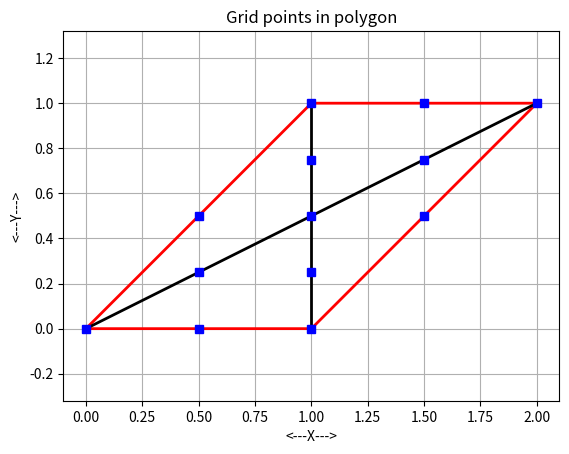
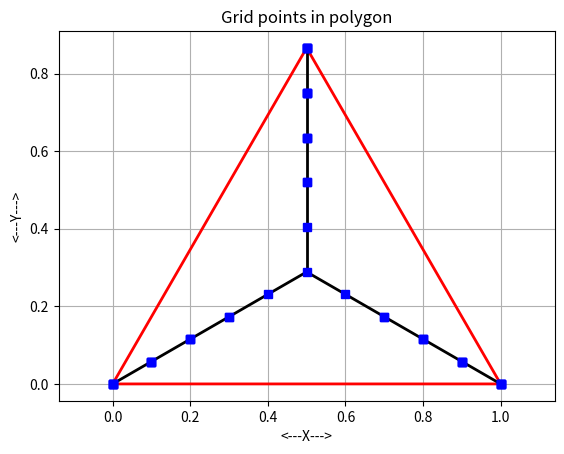
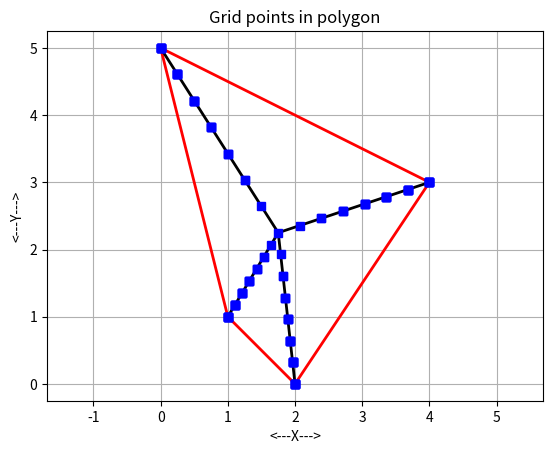
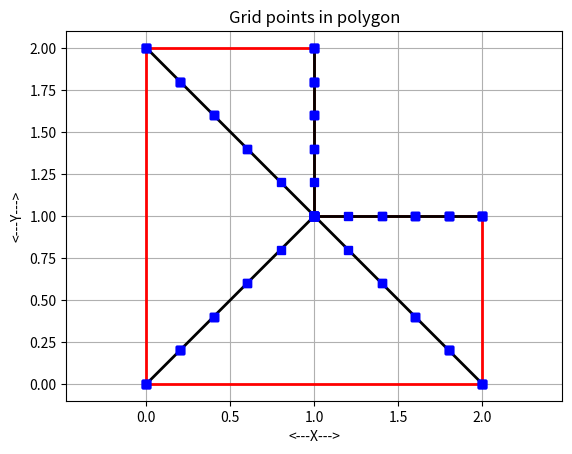

Python code for these plots, in order:
#! /usr/bin/env python3
#


def polygon_grid_count(n, nv):

    # *****************************************************************************80
    #
    # POLYGON_GRID_COUNT counts the grid points inside a polygon.
    #
    #  Licensing:
    #
    #    This code is distributed under the GNU LGPL license.
    #
    #  Modified:
    #
    #    09 May 2015
    #
    #  Author:
    #
    #    John Burkardt
    #
    #  Parameters:
    #
    #    Input, integer N, the number of subintervals on a side.
    #
    #    Input, integer NV, the number of vertices.
    #    3 <= NV.
    #
    #    Output, integer NG, the number of grid points.
    #
    ng = 1 + nv * (n * (n + 1)) // 2

    return ng


def polygon_grid_count_test():

    # *****************************************************************************80
    #
    # POLYGON_GRID_COUNT_TEST tests POLYGON_GRID_COUNT.
    #
    #  Licensing:
    #
    #    This code is distributed under the GNU LGPL license.
    #
    #  Modified:
    #
    #    09 May 2015
    #
    #  Author:
    #
    #    John Burkardt
    #
    import platform

    print('')
    print('POLYGON_GRID_COUNT_TEST:')
    print('  Python version: %s' % (platform.python_version()))
    print('  POLYGON_GRID_COUNT counts NG, the number of points in')
    print('  a grid defined with N+1 points on each side of a')
    print('  polygon of NV vertices.')

    for nv in range(3, 6):
        print('')
        print('  Polygonal vertex count NV = %d' % (nv))
        print('')
        print('   N     NG')
        print('')
        for n in range(0, 6):
            ng = polygon_grid_count(n, nv)
            print('  %2d  %5d' % (n, ng))
#
#  Terminate.
#
    print('')
    print('POLYGON_GRID_COUNT_TEST:')
    print('  Normal end of execution.')
    return


def polygon_grid_display(n, nv, v, ng, xg, filename):

    # *****************************************************************************80
    #
    # POLYGON_GRID_DISPLAY displays grid points inside a polygon.
    #
    #  Licensing:
    #
    #    This code is distributed under the GNU LGPL license.
    #
    #  Modified:
    #
    #    10 May 2015
    #
    #  Author:
    #
    #    John Burkardt
    #
    #  Parameters:
    #
    #    Input, integer N, the number of subintervals.
    #
    #    Input, integer NV, the number of vertices in the polygon.
    #
    #    Input, real V[NV,2], the coordinates of the vertices.
    #
    #    Input, integer NG, the number of grid points.
    #
    #    Input, real XG[NG,2], the grid points.
    #
    #    Input, string FILENAME, the name of the plotfile to be created.
    #
    import matplotlib.pyplot as plt
    import numpy as np
#
#  Determine the centroid.
#
    vcx = 0.0
    vcy = 0.0
    for i in range(0, nv):
        vcx = vcx + v[i, 0]
        vcy = vcy + v[i, 1]
    vcx = vcx / float(nv)
    vcy = vcy / float(nv)
#
#  Plot the outline of the polygon.
#
    plt.plot(v[0:nv, 0], v[0:nv, 1], linewidth=2.0, color='r')
    plt.plot([v[nv - 1, 0], v[0, 0]], [v[nv - 1, 1],
                                       v[0, 1]], linewidth=2.0, color='r')
#
#  Plot the internal "ribs"
#
    for i in range(0, nv):
        plt.plot([v[i, 0], vcx], [v[i, 1], vcy], linewidth=2.0, color='k')
#
#  Plot the gridpoints.
#
    plt.plot(xg[0:ng, 0], xg[0:ng, 1], 'bs')
#
#  Cleanup and annotate.
#
    plt.xlabel('<---X--->')
    plt.ylabel('<---Y--->')
    plt.title('Grid points in polygon')
    plt.grid(True)
    plt.axis('equal')
# plt.show ( block = False )
#
#  Save plot to file.
#
    plt.savefig(filename)

    plt.clf()

    print('')
    print('  Graphics data saved in file "%s"' % (filename))

    return


def polygon_grid_display_test():

    # *****************************************************************************80
    #
    # POLYGON_GRID_DISPLAY_TEST tests POLYGON_GRID_DISPLAY.
    #
    #  Licensing:
    #
    #    This code is distributed under the GNU LGPL license.
    #
    #  Modified:
    #
    #    09 May 2015
    #
    #  Author:
    #
    #    John Burkardt
    #
    import numpy as np
    import platform

    print('')
    print('POLYGON_GRID_DISPLAY_TEST:')
    print('  Python version: %s' % (platform.python_version()))
    print('  POLYGON_GRID_DISPLAY displays a grid of points in a polygon.')

    n = 2

    nv = 4
    v = np.array([
        [0.0, 0.0],
        [1.0, 0.0],
        [2.0, 1.0],
        [1.0, 1.0]])

    ng = 13
    xg = np.array([
        [0.0, 0.0],
        [0.5, 0.0],
        [1.0, 0.0],
        [0.5, 0.25],
        [1.0, 0.25],
        [0.5, 0.5],
        [1.0, 0.5],
        [1.5, 0.5],
        [1.0, 0.75],
        [1.5, 0.75],
        [1.0, 1.0],
        [1.5, 1.0],
        [2.0, 1.0]])

    filename = 'polygon_grid_display_test.png'

    polygon_grid_display(n, nv, v, ng, xg, filename)
#
#  Terminate.
#
    print('')
    print('POLYGON_GRID_DISPLAY_TEST:')
    print('  Normal end of execution.')
    return


def polygon_grid_points(n, nv, v, ng):

    # *****************************************************************************80
    #
    # POLYGON_GRID_POINTS computes points on a polygonal grid.
    #
    #  Licensing:
    #
    #    This code is distributed under the GNU LGPL license.
    #
    #  Modified:
    #
    #    10 May 2015
    #
    #  Author:
    #
    #    John Burkardt
    #
    #  Parameters:
    #
    #    Input, integer N, the number of subintervals.
    #
    #    Input, integer NV, the number of vertices in the polygon.
    #
    #    Input, real V[NV,2], the coordinates of the vertices.
    #
    #    Input, integer NG, the number of grid points.
    #
    #    Output, real XG[NG,2], the coordinates of the grid points.
    #
    import numpy as np

    xg = np.zeros([ng, 2])
    p = 0
#
#  Determine the centroid.
#
    vc = np.zeros(2)
    for i in range(0, nv):
        vc[0] = vc[0] + v[i, 0]
        vc[1] = vc[1] + v[i, 1]
    vc[0] = vc[0] / float(nv)
    vc[1] = vc[1] / float(nv)
#
#  Use the centroid as the first grid point.
#
    xg[p, 0] = vc[0]
    xg[p, 1] = vc[1]
    p = p + 1
#
#  Consider each triangle formed by two consecutive vertices and the centroid,
#  but skip the first line of points.
#
    for l in range(0, nv):
        lp1 = (l % nv)
        for i in range(1, n + 1):
            for j in range(0, n - i + 1):
                k = n - i - j
                xg[p, 0] = (float(i) * v[l, 0]
                            + float(j) * v[lp1, 0]
                            + float(k) * vc[0]) \
                    / float(n)
                xg[p, 1] = (float(i) * v[l, 1]
                            + float(j) * v[lp1, 1]
                            + float(k) * vc[1]) \
                    / float(n)
                p = p + 1

    return xg


def polygon_grid_points_test01():

    # *****************************************************************************80
    #
    # POLYGON_GRID_POINTS_TEST01 tests POLYGON_GRID_POINTS
    #
    #  Licensing:
    #
    #    This code is distributed under the GNU LGPL license.
    #
    #  Modified:
    #
    #    10 May 2015
    #
    #  Author:
    #
    #    John Burkardt
    #
    import numpy as np
    import platform

    print('')
    print('POLYGON_GRID_POINTS_TEST01:')
    print('  Python version: %s' % (platform.python_version()))
    print('  POLYGON_GRID_POINTS returns grid points for a polygon')
    print('  of NV vertices, with N+1 points on a side')
    print('')
    print('  For this test, the polygon is a triangle.')
#
#  Define the polygon.
#
    nv = 3
    v = np.array([
        [0.0, 0.0],
        [1.0, 0.0],
        [0.5, 0.86602540378443860]])

    r8mat_print(nv, 2, v, '  Polygon vertices:')
#
#  Count the grid points.
#
    n = 5
    ng = polygon_grid_count(n, nv)

    print('')
    print('  N = %d' % (n))
    print('  Number of grid points will be NG = %d' % (ng))
#
#  Compute the grid points.
#
    xg = polygon_grid_points(n, nv, v, ng)

    r8mat_print(ng, 2, xg, '  The grid point array:')
#
#  Display the points.
#
    filename = 'triangle.png'

    polygon_grid_display(n, nv, v, ng, xg, filename)
#
#  Write the points to a file.
#
    filename = 'triangle.xy'

    r8mat_write(filename, ng, 2, xg)

    print('')
    print('  Data written to the file "%s"' % (filename))
#
#  Terminate.
#
    print('')
    print('POLYGON_GRID_POINTS_TEST01:')
    print('  Normal end of execution.')
    return


def polygon_grid_points_test02():

    # *****************************************************************************80
    #
    # POLYGON_GRID_POINTS_TEST02 tests POLYGON_GRID_POINTS
    #
    #  Licensing:
    #
    #    This code is distributed under the GNU LGPL license.
    #
    #  Modified:
    #
    #    10 May 2015
    #
    #  Author:
    #
    #    John Burkardt
    #
    import numpy as np
    import platform

    print('')
    print('POLYGON_GRID_POINTS_TEST02:')
    print('  Python version: %s' % (platform.python_version()))
    print('  POLYGON_GRID_POINTS returns grid points for a polygon')
    print('  of NV vertices, with N+1 points on a side')
    print('')
    print('  For this test, the polygon is a convex quadrilateral')
    print('  with sides of varying length.')
#
#  Define the polygon.
#
    nv = 4
    v = np.array([
        [1.0, 1.0],
        [2.0, 0.0],
        [4.0, 3.0],
        [0.0, 5.0]])

    r8mat_print(nv, 2, v, '  Polygon vertices:')
#
#  Count the grid points.
#
    n = 7
    ng = polygon_grid_count(n, nv)

    print('')
    print('  N = %d' % (n))
    print('  Number of grid points will be NG = %d' % (ng))
#
#  Compute the grid points.
#
    xg = polygon_grid_points(n, nv, v, ng)

    r8mat_print(ng, 2, xg, '  The grid point array:')
#
#  Display the points.
#
    filename = 'quad.png'

    polygon_grid_display(n, nv, v, ng, xg, filename)
#
#  Write the points to a file.
#
    filename = 'quad.xy'

    r8mat_write(filename, ng, 2, xg)

    print('')
    print('  Data written to the file "%s"' % (filename))
#
#  Terminate.
#
    print('')
    print('POLYGON_GRID_POINTS_TEST02:')
    print('  Normal end of execution.')
    return


def polygon_grid_points_test03():

    # *****************************************************************************80
    #
    # POLYGON_GRID_POINTS_TEST03 tests POLYGON_GRID_POINTS
    #
    #  Licensing:
    #
    #    This code is distributed under the GNU LGPL license.
    #
    #  Modified:
    #
    #    10 May 2015
    #
    #  Author:
    #
    #    John Burkardt
    #
    import numpy as np
    import platform

    print('')
    print('POLYGON_GRID_POINTS_TEST03:')
    print('  Python version: %s' % (platform.python_version()))
    print('  POLYGON_GRID_POINTS returns grid points for a polygon')
    print('  of NV vertices, with N+1 points on a side')
    print('')
    print('  For this test, the polygon is nonconvex and six sided.')
    print('  Two degenerate triangles are created, and some grid points')
    print('  are generated several times.')
#
#  Define the polygon.
#
    nv = 6
    v = np.array([
        [0.0, 0.0],
        [2.0, 0.0],
        [2.0, 1.0],
        [1.0, 1.0],
        [1.0, 2.0],
        [0.0, 2.0]])

    r8mat_print(nv, 2, v, '  Polygon vertices:')
#
#  Count the grid points.
#
    n = 5
    ng = polygon_grid_count(n, nv)

    print('')
    print('  N = %d' % (n))
    print('  Number of grid points will be NG = %d' % (ng))
#
#  Compute the grid points.
#
    xg = polygon_grid_points(n, nv, v, ng)

    r8mat_print(ng, 2, xg, '  The grid point array:')
#
#  Display the points.
#
    filename = 'ell.png'

    polygon_grid_display(n, nv, v, ng, xg, filename)
#
#  Write the points to a file.
#
    filename = 'ell.xy'

    r8mat_write(filename, ng, 2, xg)

    print('')
    print('  Data written to the file "%s"' % (filename))
#
#  Terminate.
#
    print('')
    print('POLYGON_GRID_POINTS_TEST03:')
    print('  Normal end of execution.')
    return


def polygon_grid_test():

    # *****************************************************************************80
    #
    # POLYGON_GRID_TEST tests the POLYGON_GRID library.
    #
    #  Licensing:
    #
    #    This code is distributed under the GNU LGPL license.
    #
    #  Modified:
    #
    #    10 May 2015
    #
    #  Author:
    #
    #    John Burkardt
    #
    import platform

    print('')
    print('POLYGON_GRID_TEST:')
    print('  Python version: %s' % (platform.python_version()))
    print('  Test the POLYGON_GRID library.')
#
#  Utilities.
#
    r8mat_print_test()
    r8mat_print_some_test()
    r8mat_write_test()
#
#  Library.
#
    polygon_grid_count_test()

    polygon_grid_display_test()

    polygon_grid_points_test01()
    polygon_grid_points_test02()
    polygon_grid_points_test03()
#
#  Terminate.
#
    print('')
    print('POLYGON_GRID_TEST:')
    print('  Normal end of execution.')
    return


def r8mat_print(m, n, a, title):

    # *****************************************************************************80
    #
    # R8MAT_PRINT prints an R8MAT.
    #
    #  Licensing:
    #
    #    This code is distributed under the GNU LGPL license.
    #
    #  Modified:
    #
    #    31 August 2014
    #
    #  Author:
    #
    #    John Burkardt
    #
    #  Parameters:
    #
    #    Input, integer M, the number of rows in A.
    #
    #    Input, integer N, the number of columns in A.
    #
    #    Input, real A(M,N), the matrix.
    #
    #    Input, string TITLE, a title.
    #
    r8mat_print_some(m, n, a, 0, 0, m - 1, n - 1, title)

    return


def r8mat_print_test():

    # *****************************************************************************80
    #
    # R8MAT_PRINT_TEST tests R8MAT_PRINT.
    #
    #  Licensing:
    #
    #    This code is distributed under the GNU LGPL license.
    #
    #  Modified:
    #
    #    10 February 2015
    #
    #  Author:
    #
    #    John Burkardt
    #
    import numpy as np
    import platform

    print('')
    print('R8MAT_PRINT_TEST')
    print('  Python version: %s' % (platform.python_version()))
    print('  R8MAT_PRINT prints an R8MAT.')

    m = 4
    n = 6
    v = np.array([
        [11.0, 12.0, 13.0, 14.0, 15.0, 16.0],
        [21.0, 22.0, 23.0, 24.0, 25.0, 26.0],
        [31.0, 32.0, 33.0, 34.0, 35.0, 36.0],
        [41.0, 42.0, 43.0, 44.0, 45.0, 46.0]], dtype=np.float64)
    r8mat_print(m, n, v, '  Here is an R8MAT:')
#
#  Terminate.
#
    print('')
    print('R8MAT_PRINT_TEST:')
    print('  Normal end of execution.')
    return


def r8mat_print_some(m, n, a, ilo, jlo, ihi, jhi, title):

    # *****************************************************************************80
    #
    # R8MAT_PRINT_SOME prints out a portion of an R8MAT.
    #
    #  Licensing:
    #
    #    This code is distributed under the GNU LGPL license.
    #
    #  Modified:
    #
    #    10 February 2015
    #
    #  Author:
    #
    #    John Burkardt
    #
    #  Parameters:
    #
    #    Input, integer M, N, the number of rows and columns of the matrix.
    #
    #    Input, real A(M,N), an M by N matrix to be printed.
    #
    #    Input, integer ILO, JLO, the first row and column to print.
    #
    #    Input, integer IHI, JHI, the last row and column to print.
    #
    #    Input, string TITLE, a title.
    #
    incx = 5

    print('')
    print(title)

    if (m <= 0 or n <= 0):
        print('')
        print('  (None)')
        return

    for j2lo in range(max(jlo, 0), min(jhi + 1, n), incx):

        j2hi = j2lo + incx - 1
        j2hi = min(j2hi, n)
        j2hi = min(j2hi, jhi)

        print('')
        print('  Col: ', end='')

        for j in range(j2lo, j2hi + 1):
            print('%7d       ' % (j), end='')

        print('')
        print('  Row')

        i2lo = max(ilo, 0)
        i2hi = min(ihi, m)

        for i in range(i2lo, i2hi + 1):

            print('%7d :' % (i), end='')

            for j in range(j2lo, j2hi + 1):
                print('%12g  ' % (a[i, j]), end='')

            print('')

    return


def r8mat_print_some_test():

    # *****************************************************************************80
    #
    # R8MAT_PRINT_SOME_TEST tests R8MAT_PRINT_SOME.
    #
    #  Licensing:
    #
    #    This code is distributed under the GNU LGPL license.
    #
    #  Modified:
    #
    #    31 October 2014
    #
    #  Author:
    #
    #    John Burkardt
    #
    import numpy as np
    import platform

    print('')
    print('R8MAT_PRINT_SOME_TEST')
    print('  Python version: %s' % (platform.python_version()))
    print('  R8MAT_PRINT_SOME prints some of an R8MAT.')

    m = 4
    n = 6
    v = np.array([
        [11.0, 12.0, 13.0, 14.0, 15.0, 16.0],
        [21.0, 22.0, 23.0, 24.0, 25.0, 26.0],
        [31.0, 32.0, 33.0, 34.0, 35.0, 36.0],
        [41.0, 42.0, 43.0, 44.0, 45.0, 46.0]], dtype=np.float64)
    r8mat_print_some(m, n, v, 0, 3, 2, 5, '  Here is an R8MAT:')
#
#  Terminate.
#
    print('')
    print('R8MAT_PRINT_SOME_TEST:')
    print('  Normal end of execution.')
    return


def r8mat_write(filename, m, n, a):

    # *****************************************************************************80
    #
    # R8MAT_WRITE writes an R8MAT to a file.
    #
    #  Licensing:
    #
    #    This code is distributed under the GNU LGPL license.
    #
    #  Modified:
    #
    #    12 October 2014
    #
    #  Author:
    #
    #    John Burkardt
    #
    #  Parameters:
    #
    #    Input, string FILENAME, the name of the output file.
    #
    #    Input, integer M, the number of rows in A.
    #
    #    Input, integer N, the number of columns in A.
    #
    #    Input, real A(M,N), the matrix.
    #
    output = open(filename, 'w')

    for i in range(0, m):
        for j in range(0, n):
            s = '  %g' % (a[i, j])
            output.write(s)
        output.write('\n')

    output.close()

    return


def r8mat_write_test():

    # *****************************************************************************80
    #
    # R8MAT_WRITE_TEST tests R8MAT_WRITE.
    #
    #  Licensing:
    #
    #    This code is distributed under the GNU LGPL license.
    #
    #  Modified:
    #
    #    12 October 2014
    #
    #  Author:
    #
    #    John Burkardt
    #
    import numpy as np
    import platform

    print('')
    print('R8MAT_WRITE_TEST:')
    print('  Python version: %s' % (platform.python_version()))
    print('  Test R8MAT_WRITE, which writes an R8MAT to a file.')

    filename = 'r8mat_write_test.txt'
    m = 5
    n = 3
    a = np.array((
        (1.1, 1.2, 1.3),
        (2.1, 2.2, 2.3),
        (3.1, 3.2, 3.3),
        (4.1, 4.2, 4.3),
        (5.1, 5.2, 5.3)))
    r8mat_write(filename, m, n, a)

    print('')
    print('  Created file "%s".' % (filename))
#
#  Terminate.
#
    print('')
    print('R8MAT_WRITE_TEST:')
    print('  Normal end of execution.')
    return


def timestamp():

    # *****************************************************************************80
    #
    # TIMESTAMP prints the date as a timestamp.
    #
    #  Licensing:
    #
    #    This code is distributed under the GNU LGPL license.
    #
    #  Modified:
    #
    #    06 April 2013
    #
    #  Author:
    #
    #    John Burkardt
    #
    #  Parameters:
    #
    #    None
    #
    import time

    t = time.time()
    print(time.ctime(t))

    return None


if (__name__ == '__main__'):
    timestamp()
    polygon_grid_test()
    timestamp()
